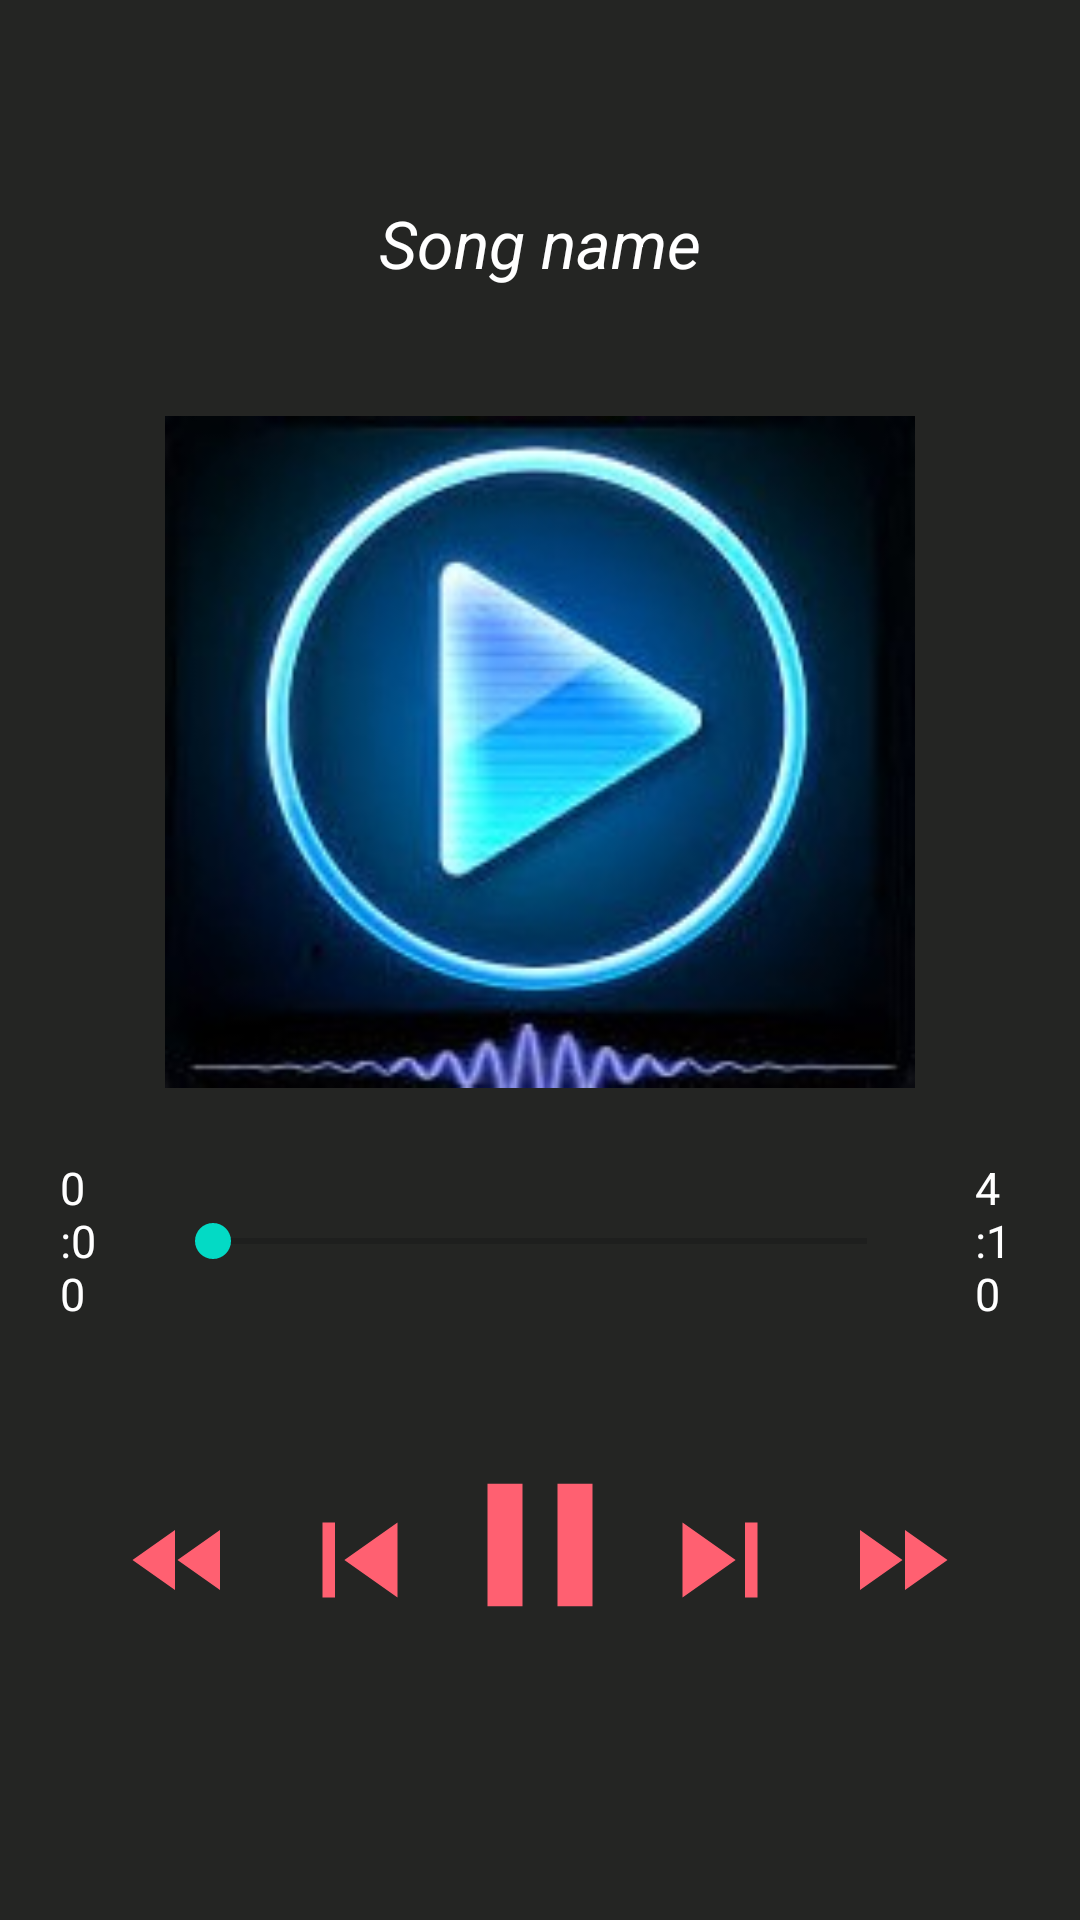

The Android layout XML behind this screen, and the referenced resources:
<!-- AndroidManifest.xml: application theme Theme.Project_try -->
<!-- res/layout/activity_player.xml -->
<?xml version="1.0" encoding="utf-8"?>

<LinearLayout xmlns:android="http://schemas.android.com/apk/res/android"
    xmlns:app="http://schemas.android.com/apk/res-auto"
    xmlns:tools="http://schemas.android.com/tools"
    android:layout_width="match_parent"
    android:layout_height="match_parent"
    android:background="#242523"
    android:orientation="vertical"
    android:weightSum="10"
    tools:context=".player">

    <LinearLayout
        android:layout_width="match_parent"
        android:layout_height="0dp"
        android:layout_weight="7.5"
        android:gravity="center"
        android:orientation="vertical">

        <TextView
            android:id="@+id/songText"
            android:layout_margin="20dp"
            android:ellipsize="marquee"
            android:marqueeRepeatLimit="marquee_forever"
            android:padding="10dp"
            android:singleLine="true"
            android:text="Song name"
            android:textColor="#FFF"
            android:textSize="22sp"
            android:textAlignment="center"
            android:textStyle="italic"
            android:layout_width="match_parent"
            android:layout_height="wrap_content">
        </TextView>

        <ImageView
            android:id="@+id/songImage"
            android:layout_marginBottom="8dp"
            android:src="@drawable/bg6"
            android:layout_width="250dp"
            android:layout_height="250dp">
        </ImageView>

        <RelativeLayout
            android:layout_width="match_parent"
            android:layout_height="60dp">

            <SeekBar
                android:id="@+id/seekBar"
                android:layout_centerInParent="true"
                android:layout_alignParentBottom="true"
                android:layout_margin="20dp"
                android:layout_marginBottom="40dp"
                android:layout_width="250dp"
                android:minHeight="20dp"
                android:maxHeight="20dp"
                android:layout_height="wrap_content">
            </SeekBar>

            <TextView
                android:id="@+id/timeStamp"
                android:layout_toLeftOf="@+id/seekBar"
                android:layout_centerInParent="true"
                android:layout_alignParentLeft="false"
                android:layout_marginLeft="20dp"
                android:text="0:00"
                android:textColor="#FFF"
                android:textSize="15sp"
                android:layout_width="wrap_content"
                android:layout_height="wrap_content">
            </TextView>

            <TextView
                android:id="@+id/timerEnd"
                android:layout_toRightOf="@id/seekBar"
                android:layout_centerInParent="true"
                android:layout_alignParentRight="false"
                android:layout_marginRight="20dp"
                android:text="4:10"
                android:textColor="#FFF"
                android:textSize="15sp"
                android:layout_width="wrap_content"
                android:layout_height="wrap_content">
            </TextView>
        </RelativeLayout>
    </LinearLayout>

    <LinearLayout
        android:layout_width="match_parent"
        android:layout_height="0dp"
        android:layout_weight="2.5">
        <RelativeLayout
            android:layout_width="match_parent"
            android:layout_height="match_parent">
            <Button
                android:id="@+id/playButton"
                android:layout_centerHorizontal="true"
                android:background="@drawable/ic_baseline_pause_24"
                android:layout_width="70dp"
                android:layout_height="70dp">
            </Button>
            <Button
                android:id="@+id/skipNext"
                android:layout_toRightOf="@+id/playButton"
                android:layout_marginTop="15dp"
                android:background="@drawable/ic_next"
                android:layout_width="50dp"
                android:layout_height="50dp">
            </Button>

            <Button
                android:id="@+id/skipPrev"
                android:layout_toLeftOf="@+id/playButton"
                android:layout_marginTop="15dp"
                android:background="@drawable/ic_baseline_skip_previous_24"
                android:layout_width="50dp"
                android:layout_height="50dp">
            </Button>

            <Button
                android:id="@+id/fastForward"
                android:layout_toRightOf="@+id/skipNext"
                android:layout_marginTop="20dp"
                android:layout_marginLeft="15dp"
                android:background="@drawable/ic_fast_forward"
                android:layout_width="40dp"
                android:layout_height="40dp">
            </Button>

            <Button
                android:id="@+id/fastRewind"
                android:layout_toLeftOf="@+id/skipPrev"
                android:layout_marginTop="20dp"
                android:layout_marginRight="15dp"
                android:background="@drawable/ic_fast_rewind"
                android:layout_width="40dp"
                android:layout_height="40dp">
            </Button>


        </RelativeLayout>
    </LinearLayout>

</LinearLayout>
<!-- resources referenced by this layout -->
<resources>
  <!-- drawable bg6: jpg bitmap (drawable, 36425 bytes) -->
  <!-- drawable ic_baseline_pause_24 (drawable) -->
  <vector android:height="24dp" android:tint="#FF6071"
      android:viewportHeight="24" android:viewportWidth="24"
      android:width="24dp" xmlns:android="http://schemas.android.com/apk/res/android">
      <path android:fillColor="@android:color/white" android:pathData="M6,19h4L10,5L6,5v14zM14,5v14h4L18,5h-4z"/>
  </vector>
  <!-- drawable ic_baseline_skip_previous_24 (drawable) -->
  <vector android:height="24dp" android:tint="#FF6071"
      android:viewportHeight="24" android:viewportWidth="24"
      android:width="24dp" xmlns:android="http://schemas.android.com/apk/res/android">
      <path android:fillColor="@android:color/white" android:pathData="M6,6h2v12L6,18zM9.5,12l8.5,6L18,6z"/>
  </vector>
  <!-- drawable ic_fast_forward (drawable) -->
  <vector android:height="24dp" android:tint="#FF6071"
      android:viewportHeight="24" android:viewportWidth="24"
      android:width="24dp" xmlns:android="http://schemas.android.com/apk/res/android">
      <path android:fillColor="@android:color/white" android:pathData="M4,18l8.5,-6L4,6v12zM13,6v12l8.5,-6L13,6z"/>
  </vector>
  <!-- drawable ic_fast_rewind (drawable) -->
  <vector android:height="24dp" android:tint="#FF6071"
      android:viewportHeight="24" android:viewportWidth="24"
      android:width="24dp" xmlns:android="http://schemas.android.com/apk/res/android">
      <path android:fillColor="@android:color/white" android:pathData="M11,18L11,6l-8.5,6 8.5,6zM11.5,12l8.5,6L20,6l-8.5,6z"/>
  </vector>
  <!-- drawable ic_next (drawable) -->
  <vector android:height="24dp" android:tint="#FF6071"
      android:viewportHeight="24" android:viewportWidth="24"
      android:width="24dp" xmlns:android="http://schemas.android.com/apk/res/android">
      <path android:fillColor="@android:color/white" android:pathData="M6,18l8.5,-6L6,6v12zM16,6v12h2V6h-2z"/>
  </vector>
  <style name="Theme.Project_try" parent="Theme.MaterialComponents.DayNight.DarkActionBar">
          
          <item name="colorPrimary">@color/red_low</item>
          <item name="colorPrimaryVariant">@color/red_low</item>
          <item name="colorOnPrimary">@color/white</item>
          
          <item name="colorSecondary">@color/teal_200</item>
          <item name="colorSecondaryVariant">@color/teal_700</item>
          <item name="colorOnSecondary">@color/black</item>
          
          <item name="android:statusBarColor" tools:targetApi="l">?attr/colorOnSecondary</item>
          
      </style>
  <color name="red_low">#FF6071</color>
  <color name="white">#FFFFFFFF</color>
  <color name="teal_200">#FF03DAC5</color>
  <color name="teal_700">#FF018786</color>
  <color name="black">#FF000000</color>
</resources>
